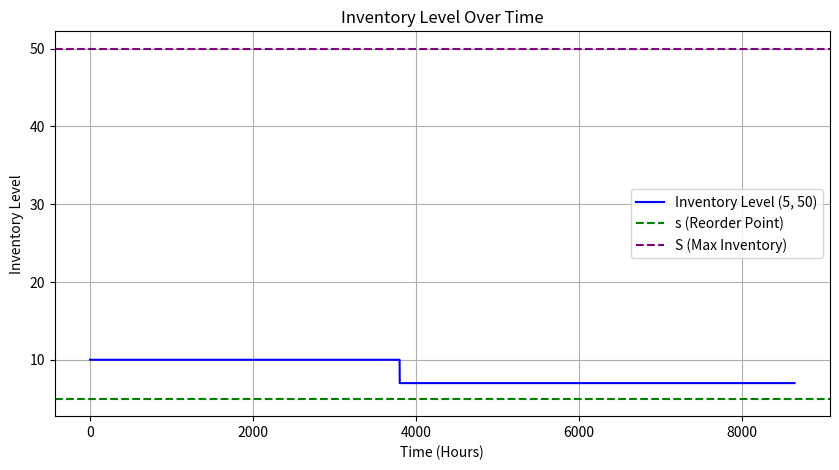

Write the Python code that produced this figure.
import random
import math
import matplotlib.pyplot as plt

class Inventory:
    def __init__(self):
        self.initial_inv_level = 10  # Initial inventory level (reduced to force backlog)
        self.num_values_demand = 3  # Number of demand sizes
        self.prob_distrib_demand = [0.2, 0.5, 0.3]  # Probability distribution for demand
        self.mean_interdemand = 5  # Mean interdemand time
        self.minlag, self.maxlag = 2, 5  # Lead time range (days)
        self.num_months = 12  # Total simulation months
        self.setup_cost = 100  # Cost to place an order
        self.incremental_cost = 2  # Cost per unit ordered
        self.holding_cost = 1  # Cost per unit held
        self.shortage_cost = 3  # Cost per unit short
        self.policies = [(5, 50), (8, 60)]  # Modified policies to induce backlog

    def getIIDExpo(self):
        lambda_ = 1 / self.mean_interdemand
        return random.expovariate(lambda_)

    def getIIDRandom(self):
        values = list(range(1, self.num_values_demand + 1))
        cumulative = [sum(self.prob_distrib_demand[:i+1]) for i in range(len(self.prob_distrib_demand))]
        r = random.random()
        for i, threshold in enumerate(cumulative):
            if r < threshold:
                return values[i]

    def getIIDUniform(self):
        return random.uniform(self.minlag, self.maxlag)

def simulate_policy(policy, inventory):
    smalls, bigs = policy
    clock = 1
    next_demand = int(math.ceil(inventory.getIIDExpo() * 30 * 24))
    next_supply = 0
    next_increase = 0
    backlog = 0
    sum_holding_cost = 0
    sum_ordering_cost = 0
    sum_shortest_cost = 0
    inventory_level = inventory.initial_inv_level
    
    time_series = []
    inv_series = []
    
    while clock <= inventory.num_months * 30 * 24:
        if clock % 720 == 0:  # Each month
            sum_holding_cost += inventory.holding_cost * inventory_level
            sum_shortest_cost += inventory.shortage_cost * backlog
            if inventory_level < smalls:
                next_supply = clock + int(math.ceil(inventory.getIIDUniform() * 30 * 24))
                next_increase = bigs - inventory_level
                sum_ordering_cost += inventory.setup_cost + inventory.incremental_cost * next_increase
        
        if clock == next_supply:  # Restocking event
            inventory_level += next_increase
            next_increase = 0
            if inventory_level - backlog < 0:
                backlog -= inventory_level
                inventory_level = 0
            else:
                inventory_level -= backlog
                backlog = 0
        
        if clock == next_demand:  # Demand event
            demand = inventory.getIIDRandom()
            if inventory_level - demand < 0:
                backlog += demand - inventory_level
                inventory_level = 0
            else:
                inventory_level -= demand
            next_demand = clock + int(math.ceil(inventory.getIIDExpo() * 30 * 24))
        
        time_series.append(clock)
        inv_series.append(inventory_level)
        clock += 1
    
    avg_ordering_cost = sum_ordering_cost / inventory.num_months
    avg_holding_cost = sum_holding_cost / inventory.num_months
    avg_shortest_cost = sum_shortest_cost / inventory.num_months
    total_avg_cost = avg_ordering_cost + avg_holding_cost + avg_shortest_cost
    
    return total_avg_cost, avg_ordering_cost, avg_holding_cost, avg_shortest_cost, time_series, inv_series, smalls, bigs

def main():
    inventory = Inventory()
    best_policy = None
    best_cost = float('inf')
    
    print("Policy\t\t\tAvg Total Cost\t\tAvg Ordering Cost\tAvg Holding Cost\tAvg Shortest Cost\n")
    for policy in inventory.policies:
        total_cost, ordering_cost, holding_cost, shortest_cost, time_series, inv_series, smalls, bigs = simulate_policy(policy, inventory)
        print(f"({policy[0]}, {policy[1]})\t\t\t{total_cost:.3f}\t\t\t{ordering_cost:.3f}\t\t\t{holding_cost:.3f}\t\t\t{shortest_cost:.3f}\n")
        
        if total_cost < best_cost:
            best_cost = total_cost
            best_policy = policy
            best_time_series = time_series
            best_inv_series = inv_series
            best_smalls = smalls
            best_bigs = bigs
    
    print(f"The best policy is: {best_policy}\n")
    
    plt.figure(figsize=(10, 5))
    
    # Plot the full inventory series
    plt.plot(best_time_series, best_inv_series, label=f"Inventory Level ({best_policy[0]}, {best_policy[1]})", color='blue')
    
    # Add the reorder point and max inventory lines
    plt.axhline(y=best_smalls, color='green', linestyle='dashed', label='s (Reorder Point)')
    plt.axhline(y=best_bigs, color='purple', linestyle='dashed', label='S (Max Inventory)')
    
    plt.xlabel("Time (Hours)")
    plt.ylabel("Inventory Level")
    plt.title("Inventory Level Over Time")
    plt.legend()
    plt.grid()
    plt.show()

if __name__ == "__main__":
    main()
